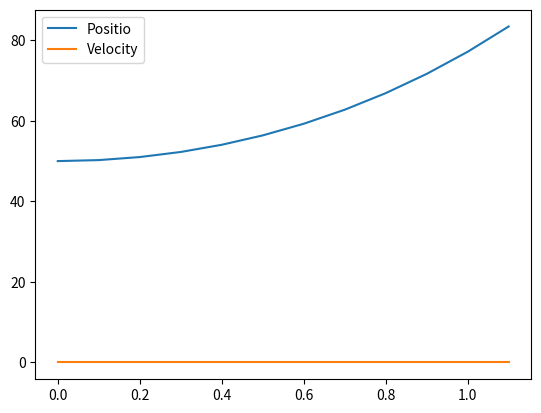

Source code (Python):
import numpy as np
from scipy.integrate import odeint
import matplotlib.pyplot as plt
from mpl_toolkits.mplot3d import Axes3D

Mb = 0.7  #Mass of Body [Kg]
Mp = 0.01 #Mass of Pad [Kg]
g = 1.622  #Gravitational Acceleration [m/s^2] 
k1 = 1.4   #Bias Spring Coefficient [N/mm]
l0 = 100  #Natural Length of Bias Spring [mm]
k2 = 100  #Spring Coefficient of the ground [N/mm]
c2 = 100  #Damping Coefficient [Ns/mm]
Z20 = 0.0  #Initial Position of Pad [mm]
DZ = 50    #Initial Deflextion of Bias Spring [mm]

def func1(x):
    return np.array([x[1], (k1/Mb)*(l0-(x[0]-x[2]))-g, x[3], (k1/Mp)*(l0-(x[0]-x[2])\
	)-(k2/Mp)*(x[2]-Z20)-(c2/Mp)*x[3]-g])

def func2(x):
    return np.array([x[1], (k1/Mb)*(l0-(x[0]-x[2]))-g, x[3], (k1/Mp)*(l0-(x[0]-x[2])\
	)-(k2/Mp)*(x[2]-Z20)-g])
	
def func3(x):
    return np.array([x[1], (k1/Mb)*(l0-(x[0]-x[2]))-g, x[3], (k1/Mp)*(l0-(x[0]-x[2])\
	)-(k2/Mp)*(x[2]-Z20)-g])

def test_func(x):
	return np.array([x[3],x[2],x[1],x[0]])

def motion_test(x):
	return np.array([x[2],x[1],x[0]])

def motion_test(x):
	return np.array([x[1],-g])

def main():
	h = 0.1
	t_s = 0.0
	t_f = 1.0 
	t = t_s 
	n = 0
	m = 1
	v0 = 10
	H = 1
	#Time = np.empty((0), float)
	#Time = np.append(Time, np.array([[xH,v0]]), axis=0)
	Time = []
	XX = np.empty((0,4), float)
	XX = np.append(XX, np.array([[l0-DZ,0,0,0]]), axis=0)
#	XX = np.append(XX, np.array([[4,5,6]]), axis=0)
	#print(XX)
	#print(XX[1])
	#XX = ([0,0,0,0])
	#XX.append([1,1,1,1])
	#print(XX)
	#print(XX(2,1))
	#x0 = [l0-DZ, 0, 0, 0]
	#XX = np.zeros((t_s/h, 4))
	#print(XX)
	#XX(0,:) = [0,0,0,0] 
	#B = np.array([1,1,1,1])
	while (t < t_f):
		k1 = test_func(XX[n])
	#	k1 = np.array([3.0,2.0,1.0])
#		print(k1)
	#	bb = 3.2*k1
		k2 = test_func(XX[n]+0.5*h*k1)
		k3 = test_func(XX[n]+0.5*h*k2)
		k4 = test_func(XX[n]+h*k3)
		Step = XX[n] + (h/6)*(k1+2*k2+2*k3+k4)
#		print(Step)
		S = np.array([[Step[0],Step[1],Step[2],Step[3]]])
#		A = np.array([[n,n,n]])
		XX = np.append(XX, S, axis=0)
		#X(n+1,:) = XX(n,:) + B 
#		Time = Time + [t]
		t = t+h
		n = n+1

	print(n)
	print(t)
	print(XX)
	print(Time)
	T = np.arange(0, t_f+2*h, h)
	print(T)

	#x = odeint(func1, x0, t)
	#X2 = motion_test(x0)
	#Z_cg = Mb/(Mb+Mp)*x[:,0]
	#V_cg = Mb/(Mb+Mp)*x[:,1] 

	#print(X2)
	#print(np.max(V_cg))
	#print(np.argmax(V_cg))
	#print(x[10,:])
	#index = np.where((x[:,3]>=-0.01)&(x[:,3]<=-0.001))
	#print(index)
	#fig = plt.figure()
	#plt.plot(t,x[:,0], label="Position:Body")
	#plt.plot(t,x[:,1], label="Velocity:Body")
	#plt.plot(t,x[:,2], label="Position:Pad")
	#plt.plot(t,x[:,3], label="Velocity:Pad")
	#plt.plot(t,Z_cg, label="Position:COG")
	#plt.plot(t,V_cg, label="Velocity:COG")
	plt.plot(T,XX[:,0], label="Positio")
	plt.plot(T,XX[:,1], label="Velocity")
	#ax = fig.gca(projection='3d')
	#ax.plot(v[:, 0], v[:, 1], v[:, 2])
	plt.legend()
	plt.show()
if __name__ == '__main__':
		main()
